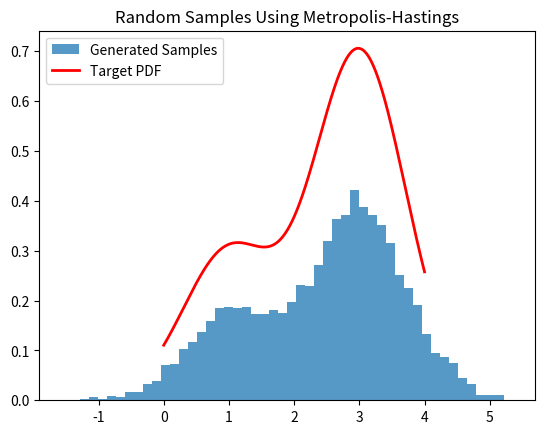

The script that saved this image:
# %%

import numpy as np
import matplotlib.pyplot as plt

def target_pdf(x):
    """Bimodal target distribution function."""
    return 0.3 * np.exp(-(x - 1)**2) + 0.7 * np.exp(-(x - 3)**2)

def metropolis_hastings(target_pdf, iterations, initial_value, proposal_width, burn_in):
    """Metropolis-Hastings sampling with burn-in."""
    samples = []
    current = initial_value
    for i in range(iterations):
        candidate = np.random.normal(current, proposal_width)
        acceptance_probability = min(1, target_pdf(candidate) / target_pdf(current))
        if np.random.rand() < acceptance_probability:
            current = candidate
        if i >= burn_in:
            samples.append(current)
    return np.array(samples)

# Parameters
num_samples = 10000
initial_value = 2
proposal_width = 0.5
burn_in = 1000  # Example burn-in period

# Generate samples
samples = metropolis_hastings(target_pdf, num_samples + burn_in, initial_value, proposal_width, burn_in)

# Plotting
plt.hist(samples, bins=50, density=True, alpha=0.75, label='Generated Samples')
x = np.linspace(0, 4, 1000)
plt.plot(x, target_pdf(x), 'r-', lw=2, label='Target PDF')
plt.title('Random Samples Using Metropolis-Hastings')
plt.legend()
plt.show()

